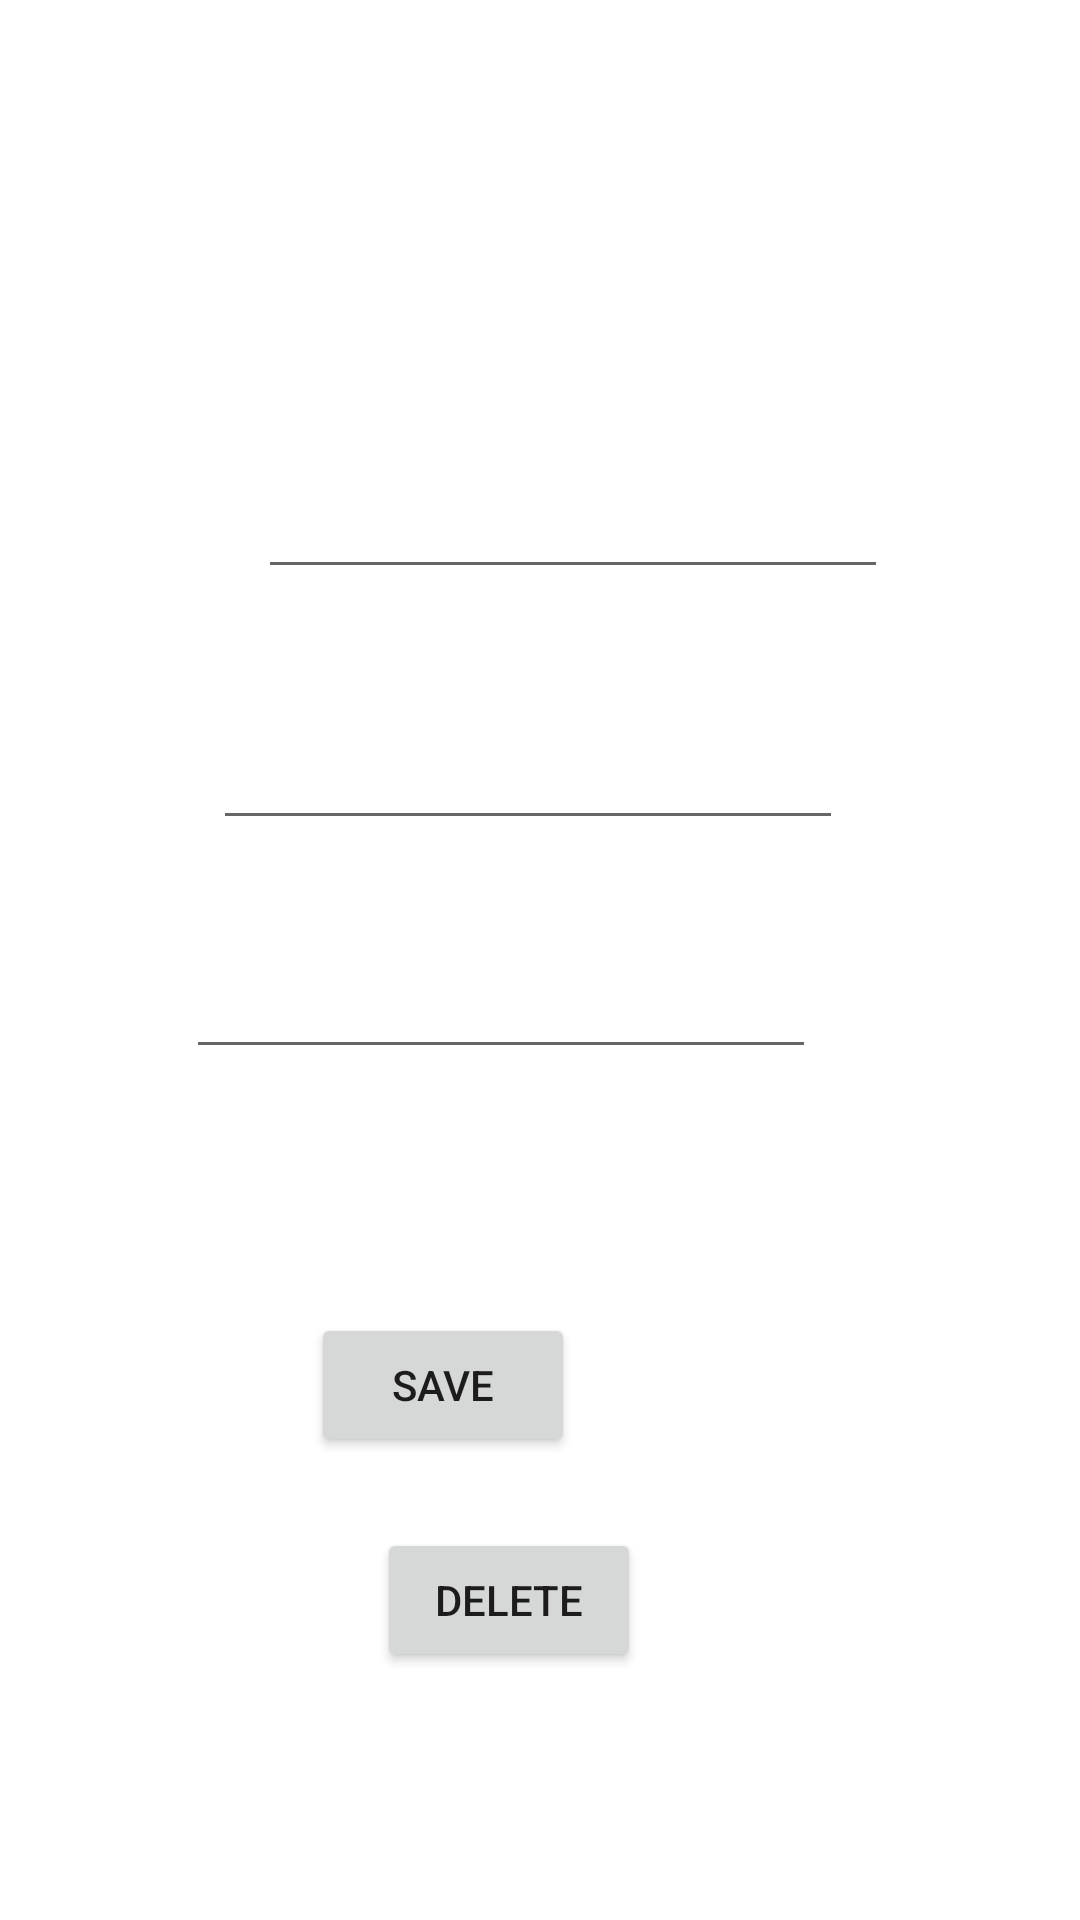

Here is an Android app screen rendered from its layout file. Give the layout XML and the strings, colors and styles it references.
<!-- AndroidManifest.xml: application theme Theme.Fapp -->
<!-- res/layout/activity_update.xml -->
<?xml version="1.0" encoding="utf-8"?>
<androidx.constraintlayout.widget.ConstraintLayout xmlns:android="http://schemas.android.com/apk/res/android"
    xmlns:app="http://schemas.android.com/apk/res-auto"
    xmlns:tools="http://schemas.android.com/tools"
    android:layout_width="match_parent"
    android:layout_height="match_parent"
    tools:context=".Update">

    <EditText
        android:id="@+id/ename"
        android:layout_width="wrap_content"
        android:layout_height="wrap_content"
        android:layout_marginTop="164dp"
        android:layout_marginBottom="522dp"
        android:ems="10"
        android:inputType="textPersonName"
        app:layout_constraintBottom_toBottomOf="parent"
        app:layout_constraintEnd_toEndOf="parent"
        app:layout_constraintStart_toStartOf="parent"
        app:layout_constraintTop_toTopOf="parent" />

    <EditText
        android:id="@+id/edit_email"
        android:layout_width="wrap_content"
        android:layout_height="wrap_content"
        android:layout_marginStart="99dp"
        android:layout_marginTop="34dp"
        android:layout_marginEnd="2dp"
        android:layout_marginBottom="443dp"
        android:ems="10"
        android:inputType="textPersonName"
        app:layout_constraintBottom_toBottomOf="parent"
        app:layout_constraintEnd_toEndOf="@+id/ename"
        app:layout_constraintStart_toStartOf="parent"
        app:layout_constraintTop_toBottomOf="@+id/ename" />

    <EditText
        android:id="@+id/edit_add"
        android:layout_width="wrap_content"
        android:layout_height="wrap_content"
        android:layout_marginStart="4dp"
        android:layout_marginTop="40dp"
        android:layout_marginEnd="98dp"
        android:layout_marginBottom="358dp"
        android:ems="10"
        android:inputType="textPersonName"
        app:layout_constraintBottom_toBottomOf="parent"
        app:layout_constraintEnd_toEndOf="parent"
        app:layout_constraintStart_toStartOf="@+id/edit_email"
        app:layout_constraintTop_toBottomOf="@+id/edit_email" />

    <EditText
        android:id="@+id/edit_phn"
        android:layout_width="wrap_content"
        android:layout_height="wrap_content"
        android:layout_marginTop="32dp"
        android:layout_marginEnd="97dp"
        android:layout_marginBottom="281dp"
        android:ems="10"
        android:inputType="textPersonName"
        app:layout_constraintBottom_toBottomOf="parent"
        app:layout_constraintEnd_toEndOf="parent"
        app:layout_constraintStart_toStartOf="@+id/edit_add"
        app:layout_constraintTop_toBottomOf="@+id/edit_add" />

    <Button
        android:id="@+id/save"
        android:layout_width="wrap_content"
        android:layout_height="wrap_content"
        android:layout_marginStart="46dp"
        android:layout_marginTop="80dp"
        android:layout_marginEnd="173dp"
        android:layout_marginBottom="153dp"
        android:text="SAVE"
        app:layout_constraintBottom_toBottomOf="parent"
        app:layout_constraintEnd_toEndOf="parent"
        app:layout_constraintStart_toStartOf="@+id/edit_phn"
        app:layout_constraintTop_toBottomOf="@+id/edit_phn" />

    <Button
        android:id="@+id/delete"
        android:layout_width="wrap_content"
        android:layout_height="wrap_content"
        android:layout_marginStart="148dp"
        android:layout_marginTop="23dp"
        android:layout_marginEnd="169dp"
        android:layout_marginBottom="82dp"
        android:text="DELETE"
        app:layout_constraintBottom_toBottomOf="parent"
        app:layout_constraintEnd_toEndOf="parent"
        app:layout_constraintStart_toStartOf="parent"
        app:layout_constraintTop_toBottomOf="@+id/save" />
</androidx.constraintlayout.widget.ConstraintLayout>
<!-- resources referenced by this layout -->
<resources>
  <style name="Theme.Fapp" parent="Theme.MaterialComponents.DayNight.DarkActionBar">
          
          <item name="colorPrimary">@color/purple_500</item>
          <item name="colorPrimaryVariant">@color/purple_700</item>
          <item name="colorOnPrimary">@color/white</item>
          
          <item name="colorSecondary">@color/teal_200</item>
          <item name="colorSecondaryVariant">@color/teal_700</item>
          <item name="colorOnSecondary">@color/black</item>
          
          <item name="android:statusBarColor">?attr/colorPrimaryVariant</item>
          
      </style>
  <!-- not gathered from this repository: default colours our renderer supplied (Android Studio template values) -->
  <color name="purple_500">#FF6200EE</color>
  <color name="purple_700">#FF3700B3</color>
  <color name="teal_200">#FF03DAC5</color>
  <color name="teal_700">#FF018786</color>
  <color name="black">#FF000000</color>
  <color name="white">#FFFFFFFF</color>
</resources>
